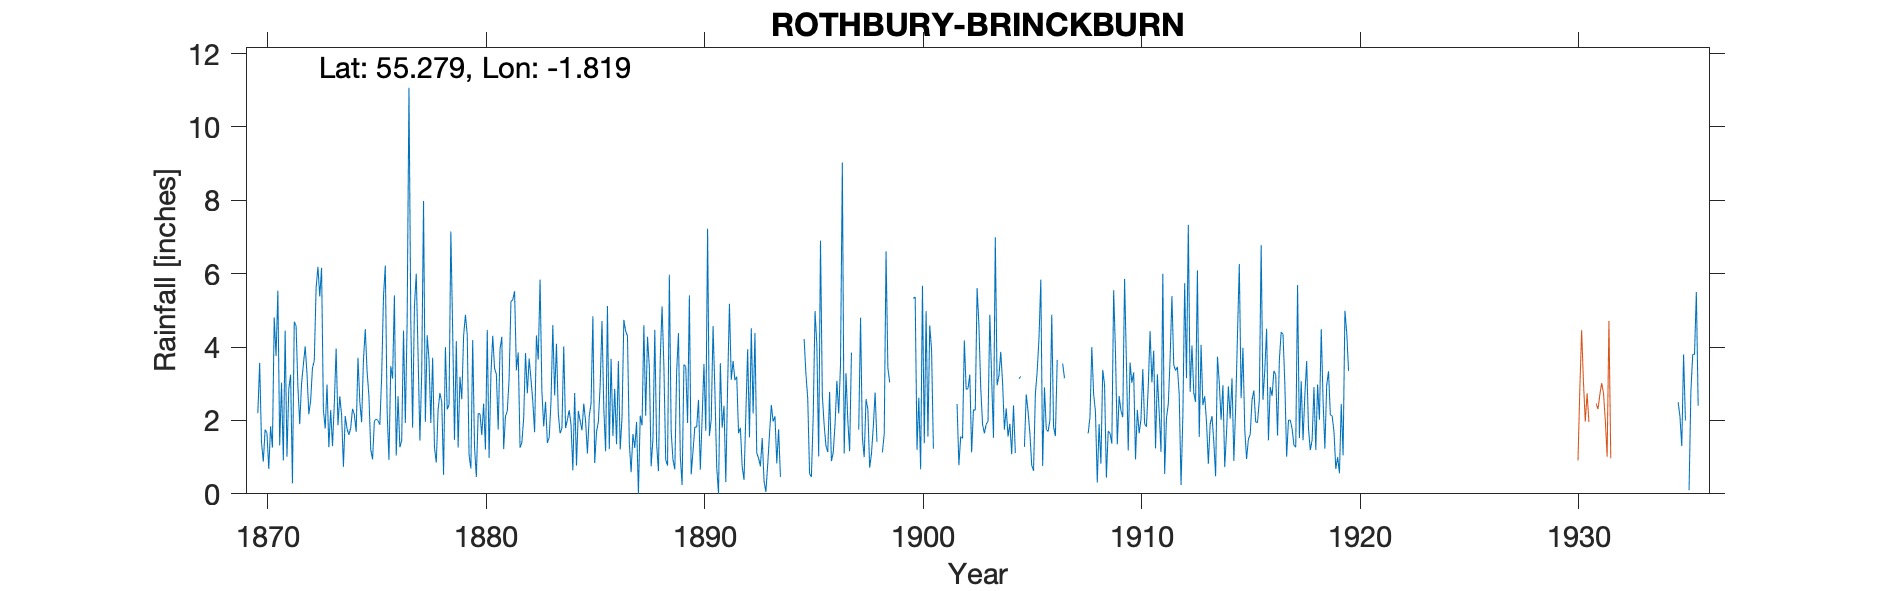

The data file committed next to this chart (first rows):
ROTHBURY, BRINCKBURN PRIORY 8" GAUGE, , , , , , , , , , , , , , , , , , , , , , , 
Grid ref, NZ116983, Long, -1.819, Lat, 55.28, Elevation, 257, ft, , , , , , , , , , , , , , , 
Station no, 3588/5, , , , , , , , , , , , , , , , , , , , , , 
, 1870, 1871, 1872, 1873, 1874, 1875, 1876, 1877, 1878, 1879, 1880, 1881, 1882, 1883, 1884, 1885, 1886, 1887, 1888, 1889, 1890, 1891, 1892
January, 2.2, 1.32, 3, 2.28, 2.12, 3.33, 0.93, 4.72, 3.71, 1.47, 0.46, 1.75, 1.26, 2.79, 4.02, 1.97, 5.12, 1.4, 0.75, 0.92, 1.82, 0.73, 1.65
February, 3.57, 3.03, 3.52, 1.78, 1.77, 2.67, 3.48, 1.8, 1.27, 4.16, 2.19, 3.94, 1.4, 1.84, 1.79, 1.1, 1.22, 0.59, 1.51, 0.67, 1.82, 0, 1.8
March, 1.41, 0.91, 4.02, 2.98, 1.61, 1.21, 3.14, 5.11, 0.85, 1.26, 2.18, 4.28, 2.07, 2.51, 2.02, 2.12, 3.68, 1.63, 4.47, 3.32, 2.56, 3.56, 0.74
April, 0.88, 4.45, 3.27, 1.27, 1.79, 0.94, 5.41, 6, 2.29, 3.19, 1.6, 1.22, 3.84, 1.39, 2.28, 2.46, 1.58, 1.25, 1.36, 4.38, 0.66, 1.8, 0.38
May, 1.75, 1.01, 2.17, 2.28, 2.32, 1.98, 1.04, 3.79, 2.75, 2.58, 2.46, 2.12, 2.74, 1.53, 1.88, 4.84, 2.86, 1.96, 0.62, 1.02, 2.07, 2.4, 2.16
June, 1.66, 2.86, 2.54, 1.3, 2.16, 2.04, 2.66, 1.45, 2.5, 4.3, 1.21, 2.25, 3.69, 2.51, 0.64, 0.84, 1.35, 0, 3.68, 0.24, 3.54, 0.32, 3.94
July, 0.68, 3.25, 3.43, 2.46, 1.69, 2, 1.27, 3.29, 0.52, 4.88, 4.47, 3.14, 3.12, 4.6, 2.75, 1.69, 3.62, 2.13, 5.11, 3.52, 1.72, 2.96, 1.54
August, 1.84, 0.29, 3.63, 3.96, 3.71, 1.88, 1.45, 7.98, 4, 4.34, 0.98, 5.24, 2.52, 2.68, 0.77, 1.96, 1.21, 1.87, 3.47, 3.47, 7.23, 5.18, 4.51
September, 1.26, 4.69, 5.61, 1.87, 2.51, 3.19, 4.45, 1.96, 2.3, 1.06, 3.25, 5.29, 1.68, 4.09, 2.26, 2.96, 2.08, 4.6, 0.93, 1.93, 1.58, 3.11, 2.19
October, 4.81, 4.58, 6.19, 2.66, 1.95, 5.37, 1.93, 4.32, 2.43, 0.69, 4.31, 5.52, 4.32, 2.19, 1.99, 4.71, 4.74, 2.13, 0.77, 5.41, 2.03, 3.62, 4.38
November, 3.76, 2.93, 5.38, 2.15, 3.65, 6.22, 4.71, 3.66, 7.15, 4.19, 3.42, 3.37, 3.66, 1.65, 1.73, 2.31, 4.44, 4.28, 5.97, 0.53, 4.57, 3.1, 1.11
December, 5.54, 1.9, 6.16, 0.74, 4.49, 2.25, 11.07, 1.93, 4.43, 1.28, 3.26, 3.85, 5.84, 1.79, 2.46, 1.16, 4.3, 3.45, 1.69, 1.17, 2.83, 3.19, 0.97
Total, 29.36, 31.22, 48.92, 25.73, 29.77, 33.08, 41.54, 46.01, 34.2, 33.4, 29.79, 41.97, 36.14, 29.57, 24.59, 28.12, 36.2, 25.29, 30.33, 26.58, 32.43, 29.97, 25.37
TYRain_1870-1879_09_pt2-page-050.csv, , , , , , , , , , , , , , , , , , , , , , , 
TYRain_1880-1889_11_pt4-page-061.csv, , , , , , , , , , , , , , , , , , , , , , , 
ERROR_TYRain_1890-1899_18_pt1-page-139.c…, , , , , , , , , , , , , , , , , , , , , , , 
1898 June July bracketed, total=2.51, , , , , , , , , , , , , , , , , , , , , , , 
TYRain_1900-1909_23_pt1-page-025.csv, , , , , , , , , , , , , , , , , , , , , , , 
TYRain_1910-1919_21_pt1-page-221.csv, , , , , , , , , , , , , , , , , , , , , , , 
TYRain_1931-1940_20_pt1-page-212.csv, , , , , , , , , , , , , , , , , , , , , , , 
Total 1893 noted as unreliable - 5 inche…, , , , , , , , , , , , , , , , , , , , , , , 
1904 Oct estimated, , , , , , , , , , , , , , , , , , , , , , , 
Jan 1905 estimated, , , , , , , , , , , , , , , , , , , , , , , 
1906 Sept/Oct bracketed, 7.18 total, , , , , , , , , , , , , , , , , , , , , , , 
